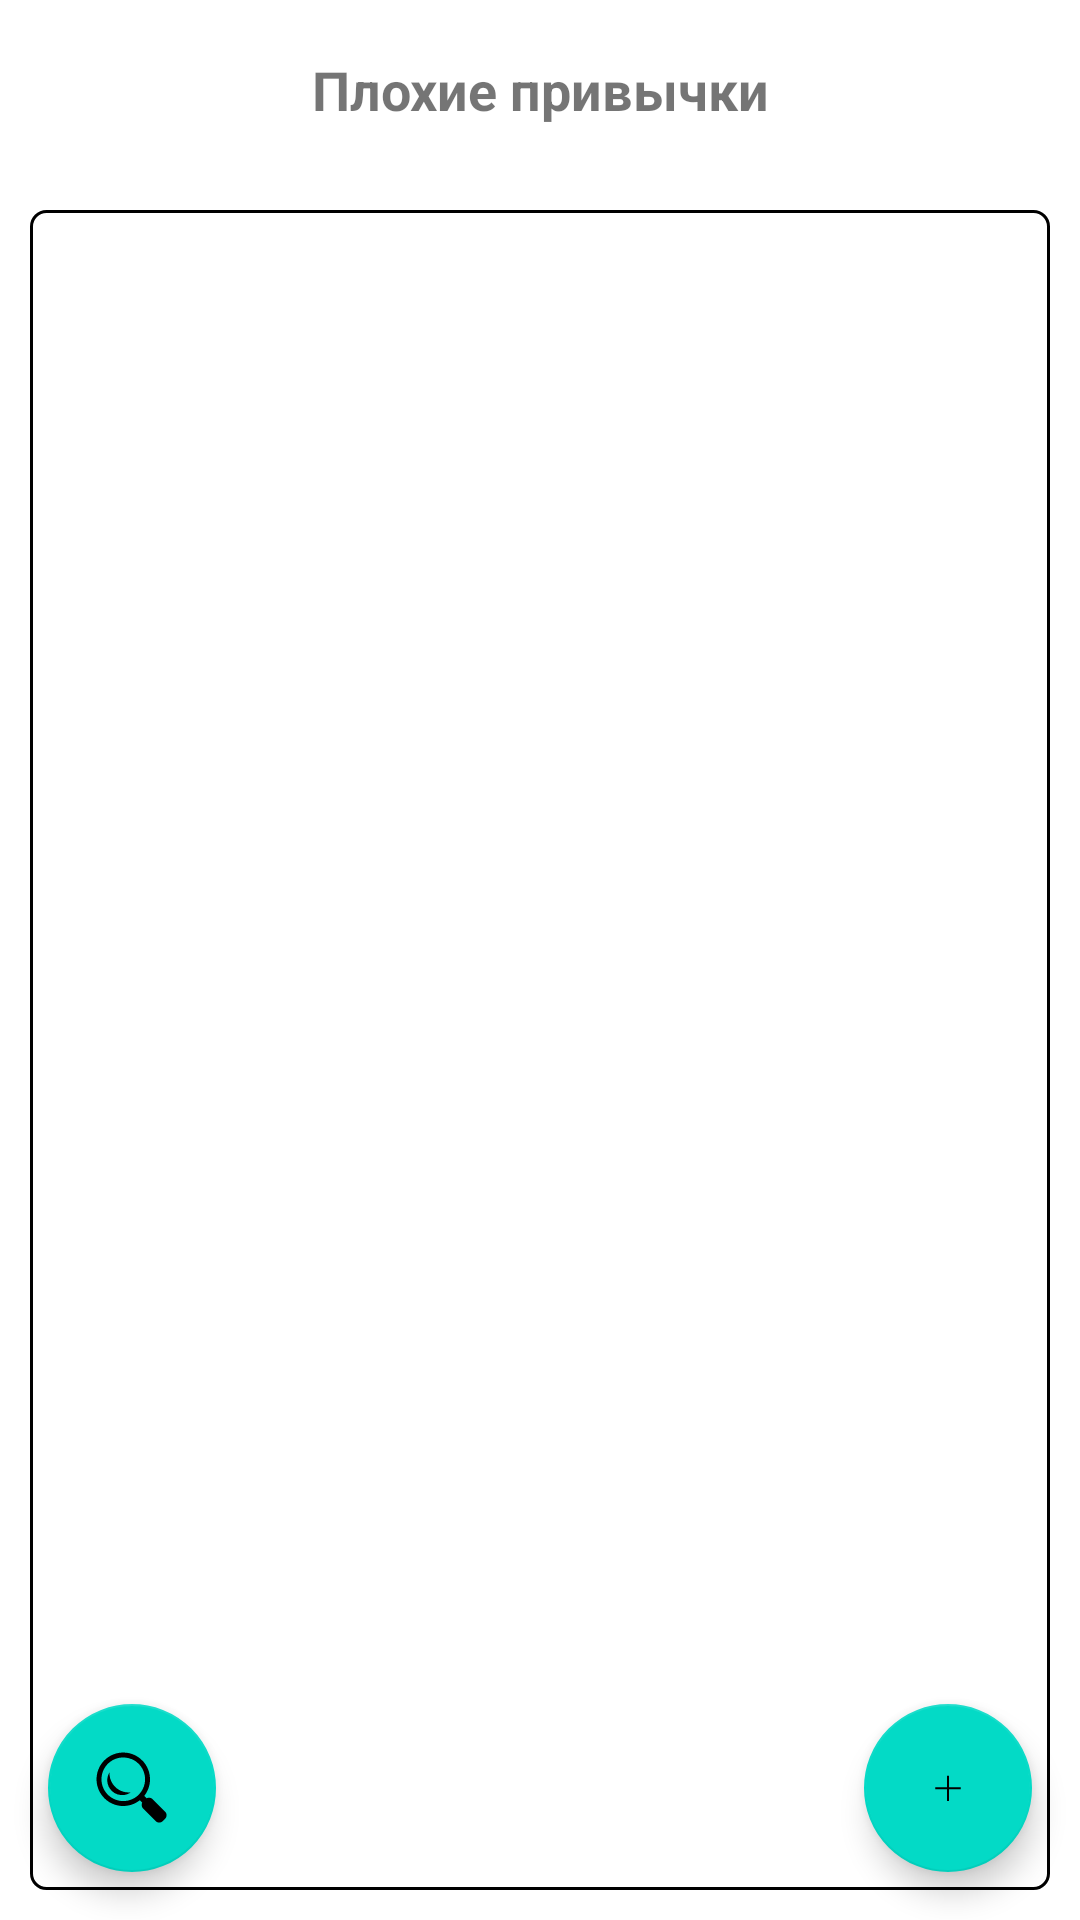

Write the Android layout XML for this screen, with the resource values it uses.
<!-- AndroidManifest.xml: fallback theme Theme.MaterialComponents.DayNight.NoActionBar -->
<!-- res/layout/fragment_habits.xml -->
<?xml version="1.0" encoding="utf-8"?>
<layout xmlns:android="http://schemas.android.com/apk/res/android"
    xmlns:app="http://schemas.android.com/apk/res-auto">

    <data>
        <variable
            name="viewModel"
            type="com.example.habittracker.presentation.viewmodels.HabitListViewModel" />
    </data>

    <androidx.constraintlayout.widget.ConstraintLayout
        android:layout_width="match_parent"
        android:layout_height="match_parent">

        <TextView
            android:id="@+id/listTitle"
            android:layout_width="match_parent"
            android:layout_height="60dp"
            android:text="@string/bad_habits"
            android:gravity="center"
            android:textSize="18sp"
            android:textStyle="bold"
            app:layout_constraintTop_toTopOf="parent"
            app:layout_constraintStart_toStartOf="parent"
            app:layout_constraintEnd_toEndOf="parent" />

        <androidx.recyclerview.widget.RecyclerView
            android:id="@+id/recycler_view"
            android:layout_width="0dp"
            android:layout_height="0dp"
            app:layout_constraintTop_toBottomOf="@id/listTitle"
            app:layout_constraintBottom_toBottomOf="parent"
            app:layout_constraintStart_toStartOf="parent"
            app:layout_constraintEnd_toEndOf="parent"
            android:layout_margin="10dp"
            android:padding="10dp"
            android:background="@drawable/border"
            app:layoutManager="androidx.recyclerview.widget.LinearLayoutManager"/>

        <com.google.android.material.floatingactionbutton.FloatingActionButton
            android:id="@+id/addingFab"
            android:layout_width="wrap_content"
            android:layout_height="wrap_content"
            android:layout_margin="16dp"
            android:contentDescription="@string/habit_add"
            app:srcCompat="@drawable/ic_add"
            app:layout_constraintBottom_toBottomOf="parent"
            app:layout_constraintEnd_toEndOf="parent"/>

        <com.google.android.material.floatingactionbutton.FloatingActionButton
            android:id="@+id/searchFab"
            android:layout_width="wrap_content"
            android:layout_height="wrap_content"
            android:layout_margin="16dp"
            android:contentDescription="@string/search"
            app:srcCompat="@drawable/ic_search"
            app:layout_constraintBottom_toBottomOf="parent"
            app:layout_constraintStart_toStartOf="parent"/>
    </androidx.constraintlayout.widget.ConstraintLayout>
</layout>
<!-- resources referenced by this layout -->
<resources>
  <!-- drawable border (drawable) -->
  <?xml version="1.0" encoding="utf-8"?>
  <shape xmlns:android="http://schemas.android.com/apk/res/android"
      android:shape="rectangle">
      <solid android:color="@android:color/transparent"/>
      <stroke
          android:width="1dp"
      android:color="@color/black"/>
      <corners android:radius="5dp"/>
  </shape>
  <!-- drawable ic_add (drawable) -->
  <?xml version="1.0" encoding="utf-8"?>
  <vector xmlns:android="http://schemas.android.com/apk/res/android"
      android:width="1200.000000dp"
      android:height="1440.000000dp"
      android:viewportWidth="1200.000000"
      android:viewportHeight="1440.000000">
  
      <group
          android:translateY="1440.000000"
          android:scaleX="0.100000"
          android:scaleY="-0.100000">
          <path
              android:fillColor="#000000"
              android:strokeWidth="1"
              android:pathData="M5810 8495 l0 -1165 -1170 0 -1170 0 0 -190 0 -190 1170 0 1170 0 0 -1170 0 -1170 185 0 185 0 0 1170 0 1170 1175 0 1175 0 0 190 0 190 -1172 2 -1173 3 -3 1163 -2 1162 -185 0 -185 0 0 -1165z" />
      </group>
  </vector>
  <!-- drawable ic_search: vector/xml drawable (drawable, 2074 chars, omitted) -->
  <string name="bad_habits">Плохие привычки</string>
  <string name="habit_add">Добавить</string>
  <string name="search">Поиск</string>
  <color name="black">#FF000000</color>
</resources>
